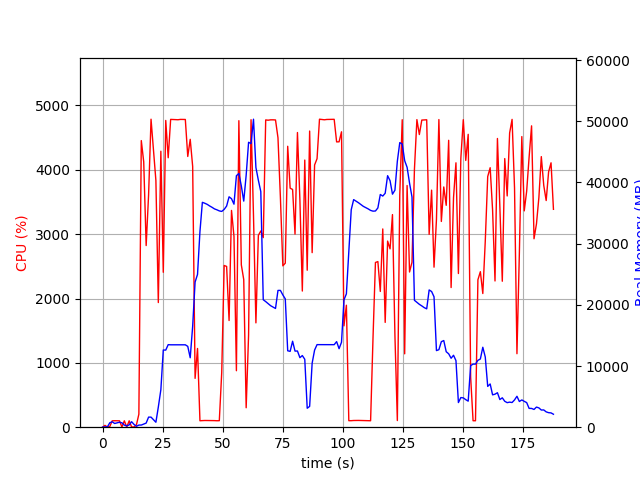

Values plotted in this chart, from the file beside it:
elapsed_time, nproc, cpu, mem_real, mem_virtual
4.172325134277344e-05, 1, 0.0, 8.566, 3185
1.006, 2, 28.8, 48.12, 160.9
2.014, 2, 2.0, 54.23, 166.6
3.02, 4, 10.9, 723.9, 2381
4.028, 6, 99.3, 889.6, 3372
5.035, 3, 100.3, 607.2, 1995
6.042, 3, 99.1, 714.5, 2091
7.051, 3, 99.3, 811.4, 2203
8.058, 7, 3.0, 717.9, 3112
9.069, 3, 99.2, 339.6, 1625
10.08, 3, 2.0, 214.7, 1546
11.08, 3, 99.3, 374.1, 1666
12.09, 7, 4.0, 896.4, 3289
13.1, 5, 3.0, 458.1, 2270
14.11, 1, 37.7, 145.3, 935.1
15.12, 1, 202.5, 346.9, 4753
16.13, 1, 4454, 351.4, 4753
17.13, 1, 4124, 506.7, 4783
18.15, 1, 2823, 671.8, 5367
19.16, 1, 3609, 1646, 6647
20.18, 1, 4786, 1646, 6647
21.19, 1, 4318, 1232, 8183
22.2, 1, 3834, 808.2, 9207
23.21, 1, 1937, 3290, 10527
24.27, 1, 4289, 6128, 15657
25.28, 1, 2408, 12612, 29507
26.3, 1, 4767, 12599, 29507
27.32, 1, 4187, 13487, 29507
28.34, 1, 4784, 13463, 29507
29.36, 1, 4782, 13463, 29507
30.38, 1, 4781, 13463, 29507
31.4, 1, 4778, 13463, 29507
32.42, 1, 4783, 13463, 29507
33.43, 1, 4783, 13463, 29507
34.45, 1, 4782, 13463, 29507
35.47, 1, 4208, 13207, 29507
36.49, 1, 4474, 11347, 30478
37.51, 1, 4053, 16500, 45178
38.51, 1, 758.7, 23717, 45178
39.53, 1, 1224, 24964, 65658
40.53, 1, 100.3, 31957, 65658
41.54, 1, 102.2, 36745, 65658
42.55, 1, 104.3, 36596, 65658
43.56, 1, 104.2, 36413, 65658
44.56, 1, 104.2, 36153, 65658
45.57, 1, 103.3, 35931, 65658
46.58, 1, 102.3, 35673, 65658
47.59, 1, 100.3, 35524, 65658
48.59, 1, 101.2, 35344, 65658
49.6, 1, 849.3, 35260, 65658
50.61, 1, 2513, 35588, 65658
51.64, 1, 2498, 36138, 65658
52.66, 1, 1658, 37647, 65658
53.67, 1, 3369, 37336, 65678
54.7, 1, 2966, 36444, 90254
55.71, 1, 877.7, 41097, 90254
56.73, 1, 4763, 41457, 90254
57.75, 1, 2523, 39424, 90268
58.76, 1, 2294, 36946, 90268
59.77, 1, 302.2, 41169, 90268
... 126 more rows
